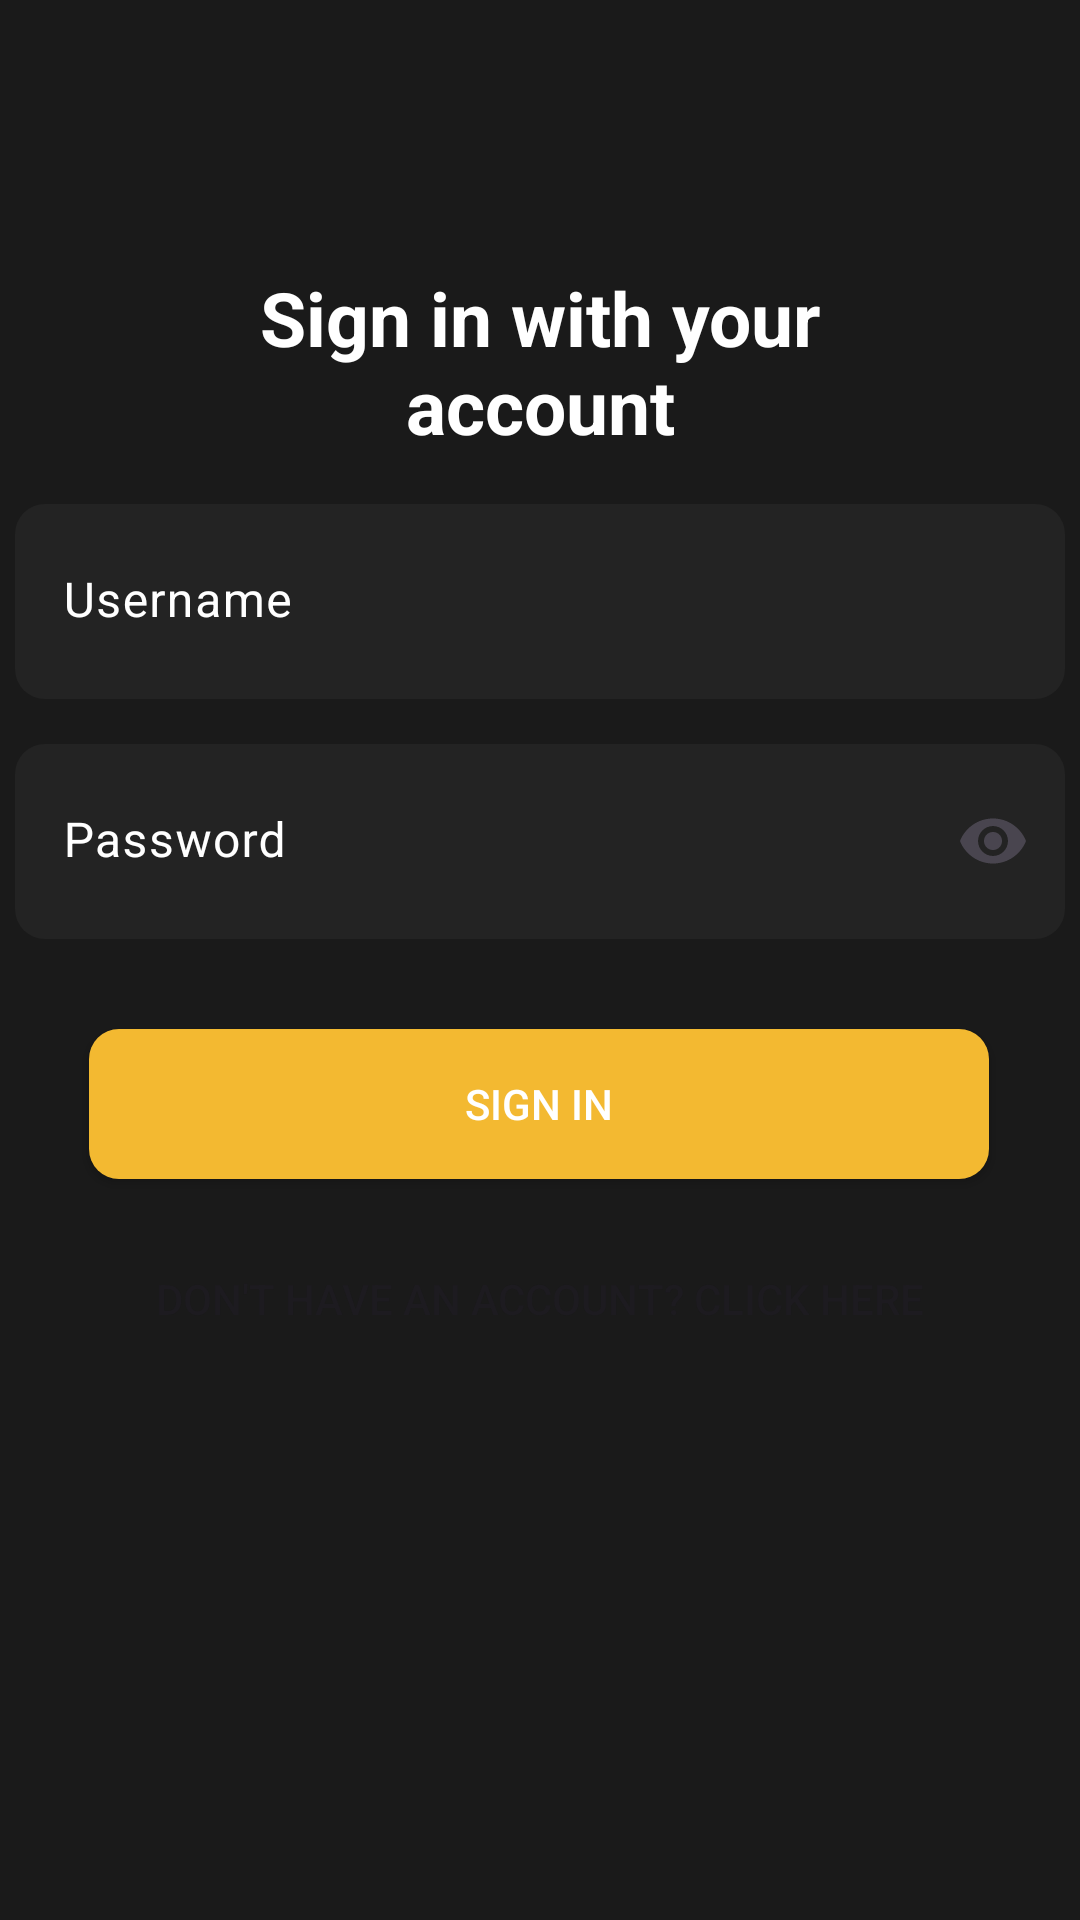

Android layout source for this screen:
<!-- AndroidManifest.xml: application theme Theme.RNGrocery -->
<!-- res/layout/activity_login_screen.xml -->
<?xml version="1.0" encoding="utf-8"?>
<androidx.constraintlayout.widget.ConstraintLayout xmlns:android="http://schemas.android.com/apk/res/android"
    xmlns:app="http://schemas.android.com/apk/res-auto"
    xmlns:tools="http://schemas.android.com/tools"
    android:layout_width="match_parent"
    android:layout_height="match_parent"
    tools:context=".LoginScreen">


    <TextView
        android:id="@+id/textView"
        android:layout_width="233dp"
        android:layout_height="64dp"
        android:layout_marginStart="89dp"
        android:layout_marginTop="89dp"
        android:layout_marginEnd="89dp"
        android:text="@string/sign_in_with_your_account"
        android:textAlignment="center"
        android:textColor="#FFFFFF"
        android:textSize="25sp"
        android:textStyle="bold"
        app:layout_constraintEnd_toEndOf="parent"
        app:layout_constraintStart_toStartOf="parent"
        app:layout_constraintTop_toTopOf="parent"
        tools:ignore="TextSizeCheck" />

    <com.google.android.material.textfield.TextInputLayout
        android:id="@+id/usernameLayout"
        android:layout_width="350dp"
        android:layout_height="65dp"
        android:layout_marginStart="30dp"
        android:layout_marginTop="15dp"
        android:layout_marginEnd="30dp"
        android:hint="@string/username"
        android:textColorHint="@color/grey"
        app:boxBackgroundColor="@color/grey_black"
        app:boxBackgroundMode="filled"
        app:boxCollapsedPaddingTop="8dp"
        app:boxCornerRadiusBottomEnd="10dp"
        app:boxCornerRadiusBottomStart="10dp"
        app:boxCornerRadiusTopEnd="10dp"
        app:boxCornerRadiusTopStart="10dp"
        app:boxStrokeColor="@color/white"
        app:boxStrokeWidth="0dp"
        app:boxStrokeWidthFocused="0dp"
        app:cursorColor="@color/light_yellow"
        app:hintTextColor="@color/white"
        app:layout_constraintEnd_toEndOf="parent"
        app:layout_constraintStart_toStartOf="parent"
        app:layout_constraintTop_toBottomOf="@+id/textView">

        <com.google.android.material.textfield.TextInputEditText
            android:id="@+id/edUsername"
            android:layout_width="match_parent"
            android:layout_height="match_parent"
            android:layout_margin="-120dp"
            android:inputType="text"
            android:textColor="@color/white"
            android:textColorHighlight="@color/white"
            android:textColorHint="@color/white"
            tools:ignore="TextContrastCheck" />

    </com.google.android.material.textfield.TextInputLayout>


    <com.google.android.material.textfield.TextInputLayout
        android:id="@+id/passwordLayout"
        android:layout_width="350dp"
        android:layout_height="65dp"
        android:layout_marginStart="30dp"
        android:layout_marginTop="15dp"
        android:layout_marginEnd="30dp"
        android:hint="@string/password"
        android:textColorHint="@color/grey"
        app:boxBackgroundColor="@color/grey_black"
        app:boxBackgroundMode="filled"
        app:boxCollapsedPaddingTop="8dp"
        app:boxCornerRadiusBottomEnd="10dp"
        app:boxCornerRadiusBottomStart="10dp"
        app:boxCornerRadiusTopEnd="10dp"
        app:boxCornerRadiusTopStart="10dp"
        app:boxStrokeColor="@color/white"
        app:boxStrokeWidth="0dp"
        app:boxStrokeWidthFocused="0dp"
        app:cursorColor="@color/light_yellow"
        app:endIconMode="password_toggle"
        app:hintTextColor="@color/white"
        app:layout_constraintEnd_toEndOf="parent"
        app:layout_constraintStart_toStartOf="parent"
        app:layout_constraintTop_toBottomOf="@+id/usernameLayout">


        <com.google.android.material.textfield.TextInputEditText
            android:id="@+id/edPassword"
            android:layout_width="match_parent"
            android:layout_height="match_parent"
            android:inputType="textPassword"
            android:textColor="@color/white"
            android:textColorHighlight="@color/white"
            android:textColorHint="@color/white"
            tools:ignore="TextContrastCheck" />


    </com.google.android.material.textfield.TextInputLayout>

    <androidx.appcompat.widget.AppCompatButton
        android:id="@+id/btnSignIn"
        android:layout_width="300dp"
        android:layout_height="50dp"
        android:layout_marginStart="55dp"
        android:layout_marginTop="30dp"
        android:layout_marginEnd="56dp"
        android:background="@drawable/custom_button"
        android:text="@string/sign_in"
        android:textColor="@color/white"
        app:layout_constraintEnd_toEndOf="parent"
        app:layout_constraintStart_toStartOf="parent"
        app:layout_constraintTop_toBottomOf="@+id/passwordLayout"
        tools:ignore="TextContrastCheck" />

    <Button
        android:id="@+id/btnSignUpPage"
        android:layout_width="wrap_content"
        android:layout_height="wrap_content"
        android:layout_marginStart="55dp"
        android:layout_marginTop="16dp"
        android:layout_marginEnd="56dp"
        android:background="#00FFFFFF"
        android:text="@string/don_t_have_an_account_click_here"
        app:layout_constraintEnd_toEndOf="parent"
        app:layout_constraintStart_toStartOf="parent"
        app:layout_constraintTop_toBottomOf="@+id/btnSignIn" />


</androidx.constraintlayout.widget.ConstraintLayout>
<!-- resources referenced by this layout -->
<resources>
  <color name="grey_black">#232323</color>
  <color name="light_yellow">#F3B931</color>
  <color name="white">#FFFFFFFF</color>
  <!-- drawable custom_button (drawable) -->
  <?xml version="1.0" encoding="utf-8"?>
  <shape xmlns:android="http://schemas.android.com/apk/res/android" android:shape="rectangle">
  
      <solid android:color="@color/light_yellow"/>
  
      <corners android:radius="10dp"/>
  
  </shape>
  <string name="don_t_have_an_account_click_here">Don\'t have an account? Click here</string>
  <string name="password">Password</string>
  <string name="sign_in">Sign In</string>
  <string name="sign_in_with_your_account">Sign in with your account</string>
  <string name="username">Username</string>
  <style name="Theme.RNGrocery" parent="Base.Theme.RNGrocery" />
  <style name="Base.Theme.RNGrocery" parent="Theme.Material3.DayNight.NoActionBar">
          
          
  
          <item name="colorPrimary">@color/grey_black</item>
          <item name="android:colorBackground">@color/light_black</item>
  
          <item name="android:statusBarColor">@color/light_black</item>
  
  
      </style>
  <color name="light_black">#1A1A1A</color>
</resources>
